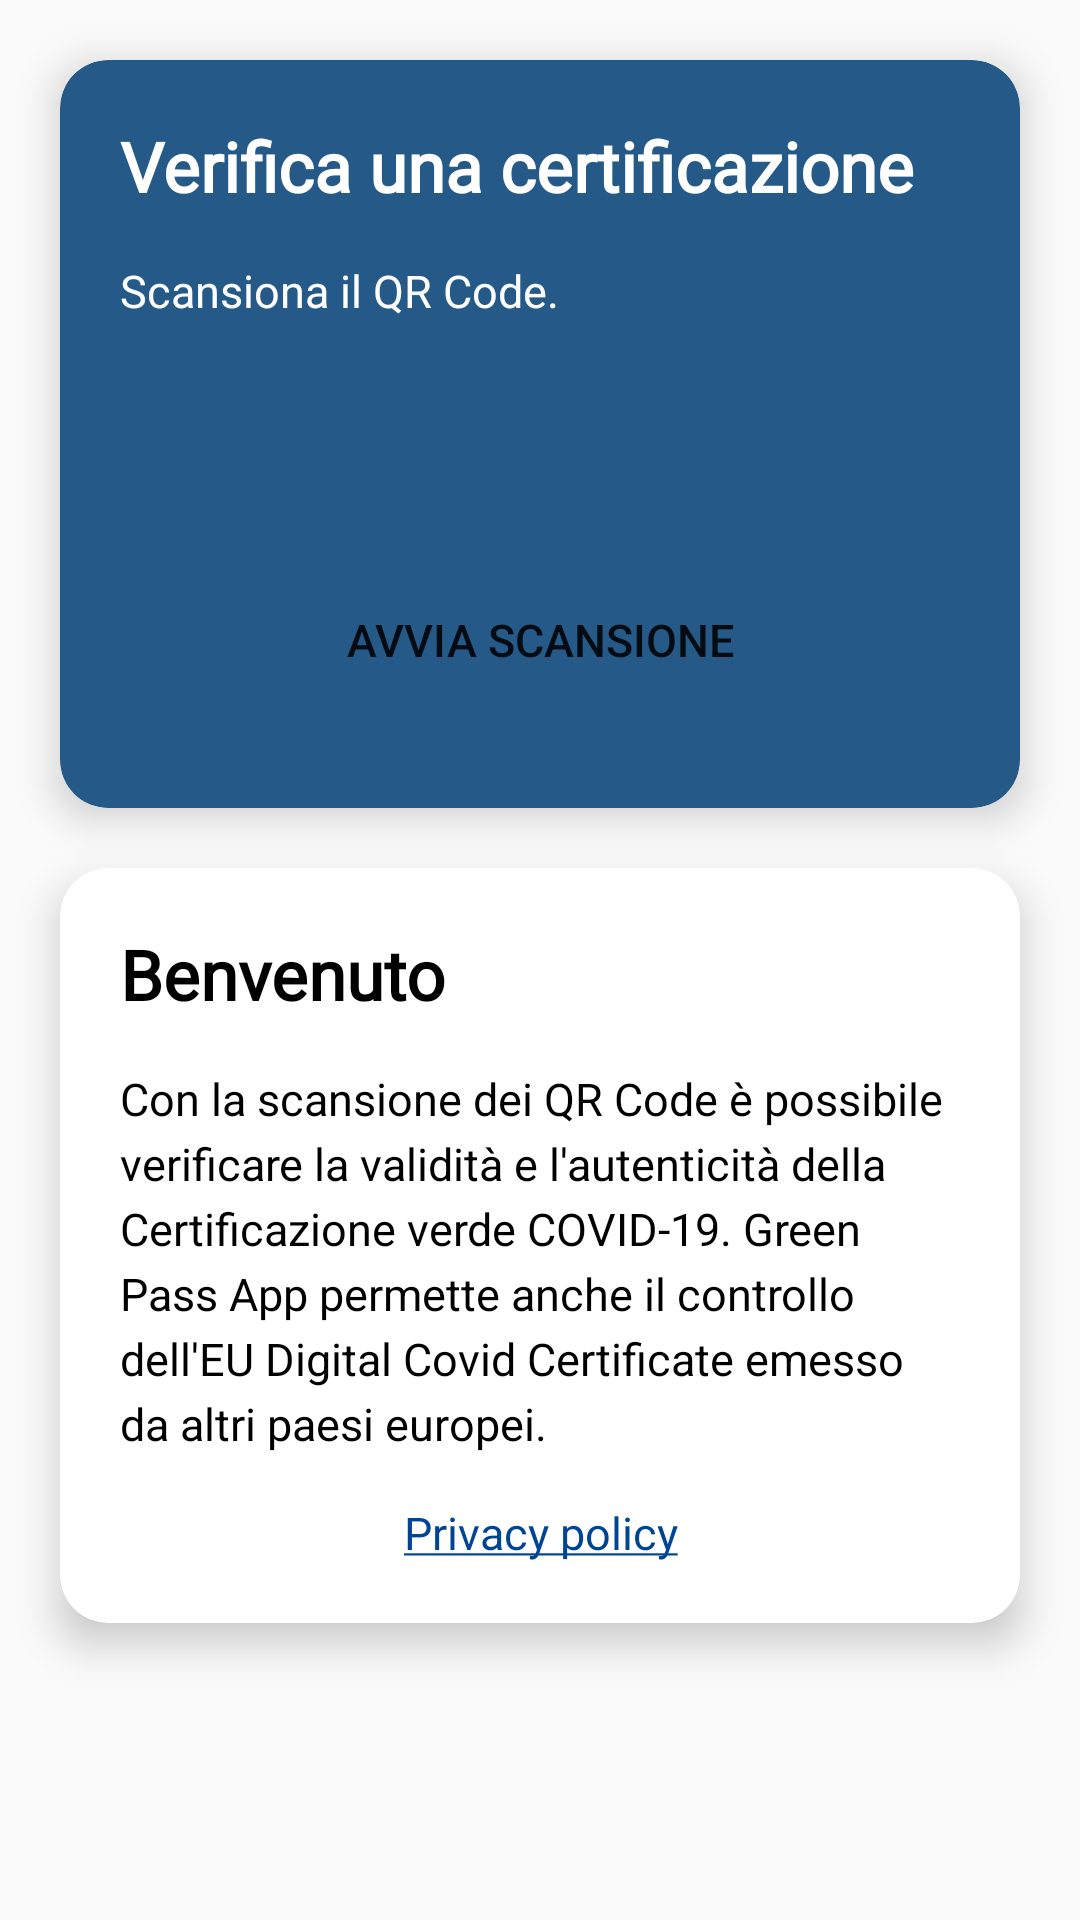

This screen was rendered from an Android layout file. Write that file and the resources it references.
<!-- AndroidManifest.xml: application theme AppTheme -->
<!-- res/layout/activity_first.xml -->
<?xml version="1.0" encoding="utf-8"?>
<androidx.constraintlayout.widget.ConstraintLayout xmlns:android="http://schemas.android.com/apk/res/android"
    xmlns:app="http://schemas.android.com/apk/res-auto"
    xmlns:tools="http://schemas.android.com/tools"
    android:layout_width="match_parent"
    android:layout_height="match_parent">

    <ScrollView
        android:layout_width="match_parent"
        android:layout_height="0dp"
        android:clipToPadding="false"
        android:fillViewport="true"
        app:layout_constraintBottom_toTopOf="@+id/date_last_sync_text"
        app:layout_constraintTop_toTopOf="parent"
        app:layout_constraintVertical_bias="0.0"
        tools:layout_editor_absoluteX="0dp">

        <androidx.constraintlayout.widget.ConstraintLayout
            android:layout_width="match_parent"
            android:layout_height="wrap_content">

            <TextView
                android:id="@+id/scanText"
                style="@style/H1"
                android:visibility="gone"
                android:layout_width="wrap_content"
                android:layout_height="wrap_content"
                android:layout_marginTop="@dimen/margin_40dp"
                android:fontFamily="@font/titilliumweb_bold"
                android:text="@string/scan_green_pass"
                android:textSize="32sp"
                app:layout_constraintStart_toStartOf="@+id/guidelineStart"
                app:layout_constraintTop_toTopOf="parent" />

            <androidx.cardview.widget.CardView
                android:id="@+id/firstCard"
                android:layout_width="0dp"
                android:layout_height="wrap_content"
                android:layout_marginTop="@dimen/margin_20dp"
                app:cardBackgroundColor="@color/blue_dark"
                app:cardCornerRadius="@dimen/radius_16dp"
                app:cardElevation="8dp"
                app:cardPreventCornerOverlap="false"
                app:layout_constraintEnd_toEndOf="@+id/guidelineEnd"
                app:layout_constraintStart_toStartOf="@+id/guidelineStart"
                app:layout_constraintTop_toBottomOf="@+id/scanText">

                <androidx.constraintlayout.widget.ConstraintLayout
                    android:layout_width="match_parent"
                    android:layout_height="wrap_content"
                    android:paddingStart="@dimen/padding_20dp"
                    android:paddingTop="@dimen/margin_20dp"
                    android:paddingEnd="@dimen/padding_20dp"
                    android:paddingBottom="@dimen/padding_30dp">

                    <TextView
                        android:id="@+id/controlCertificate"
                        style="@style/H2.Bold"
                        android:layout_width="wrap_content"
                        android:layout_height="wrap_content"
                        android:fontFamily="@font/titiliumfont"
                        android:text="@string/controlCertificate"
                        android:textSize="23sp"
                        app:layout_constraintStart_toStartOf="parent"
                        app:layout_constraintTop_toTopOf="parent" />

                    <TextView
                        android:id="@+id/scanQrCodeText"
                        style="@style/H3"
                        android:layout_width="wrap_content"
                        android:layout_height="wrap_content"
                        android:layout_marginTop="@dimen/margin_16dp"
                        android:text="@string/scanQrCertificate"
                        android:textSize="15sp"
                        app:layout_constraintStart_toStartOf="parent"
                        app:layout_constraintTop_toBottomOf="@+id/controlCertificate" />

                    <Button
                        android:id="@+id/qrButton"
                        android:layout_width="wrap_content"
                        android:layout_height="wrap_content"
                        android:layout_marginTop="@dimen/margin_80dp"
                        android:background="@drawable/background_rounded_white"
                        android:drawableStart="@drawable/ic_qr_code"
                        android:drawablePadding="@dimen/padding_10dp"
                        android:padding="@dimen/padding_16dp"
                        android:paddingStart="@dimen/padding_20dp"
                        android:paddingEnd="@dimen/padding_20dp"
                        android:text="@string/scanQr"
                        android:textSize="15sp"
                        app:layout_constraintEnd_toEndOf="parent"
                        app:layout_constraintStart_toStartOf="parent"
                        app:layout_constraintTop_toBottomOf="@+id/scanQrCodeText" />

                </androidx.constraintlayout.widget.ConstraintLayout>

            </androidx.cardview.widget.CardView>

            <androidx.cardview.widget.CardView
                android:id="@+id/card_welcome"
                android:layout_width="0dp"
                android:layout_height="wrap_content"
                android:layout_marginTop="@dimen/margin_20dp"
                app:cardBackgroundColor="@color/white"
                app:cardCornerRadius="@dimen/radius_16dp"
                app:cardElevation="8dp"
                app:layout_constraintEnd_toEndOf="@+id/guidelineEnd"
                app:layout_constraintStart_toStartOf="@+id/guidelineStart"
                app:layout_constraintTop_toBottomOf="@+id/firstCard">

                <androidx.constraintlayout.widget.ConstraintLayout
                    android:layout_width="match_parent"
                    android:layout_height="wrap_content"
                    android:padding="@dimen/padding_20dp">

                    <TextView
                        android:id="@+id/welcomeText"
                        style="@style/H2.Black.Bold"
                        android:layout_width="wrap_content"
                        android:layout_height="wrap_content"
                        android:fontFamily="@font/titiliumfont"
                        android:text="@string/welcome"
                        android:textSize="23sp"
                        app:layout_constraintStart_toStartOf="parent"
                        app:layout_constraintTop_toTopOf="parent" />

                    <TextView
                        android:id="@+id/systemDescription"
                        style="@style/H3.Black"
                        android:layout_width="0dp"
                        android:layout_height="wrap_content"
                        android:layout_marginTop="@dimen/margin_16dp"
                        android:text="@string/systemDescription"
                        android:textSize="15sp"
                        app:layout_constraintEnd_toEndOf="parent"
                        app:layout_constraintStart_toStartOf="parent"
                        app:layout_constraintTop_toBottomOf="@+id/welcomeText" />

                    <TextView
                        android:id="@+id/privacyPolicy"
                        style="@style/H3.Black"
                        android:layout_width="0dp"
                        android:layout_height="wrap_content"
                        android:layout_marginTop="@dimen/margin_16dp"
                        android:text="@string/privacyPolicy"
                        android:textSize="15sp"
                        android:textAlignment="center"
                        android:textColor="@color/blue"
                        android:clickable="true"
                        app:layout_constraintEnd_toEndOf="parent"
                        app:layout_constraintStart_toStartOf="parent"
                        app:layout_constraintTop_toBottomOf="@+id/systemDescription" />

                </androidx.constraintlayout.widget.ConstraintLayout>

            </androidx.cardview.widget.CardView>

            <View
                android:layout_width="match_parent"
                android:layout_height="0dp"
                android:layout_marginTop="@dimen/margin_20dp"
                app:layout_constraintStart_toStartOf="@+id/guidelineStart"
                app:layout_constraintTop_toBottomOf="@+id/card_welcome"/>

            <androidx.constraintlayout.widget.Guideline
                android:id="@+id/guidelineStart"
                android:layout_width="wrap_content"
                android:layout_height="wrap_content"
                android:orientation="vertical"
                app:layout_constraintGuide_begin="@dimen/margin_20dp" />

            <androidx.constraintlayout.widget.Guideline
                android:id="@+id/guidelineEnd"
                android:layout_width="wrap_content"
                android:layout_height="wrap_content"
                android:orientation="vertical"
                app:layout_constraintGuide_end="@dimen/margin_20dp" />

        </androidx.constraintlayout.widget.ConstraintLayout>

    </ScrollView>

    <TextView
        android:id="@+id/date_last_sync_text"
        android:layout_width="wrap_content"
        android:layout_height="wrap_content"
        android:layout_marginBottom="5dp"
        android:padding="@dimen/padding_20dp"
        android:textSize="12sp"
        app:layout_constraintBottom_toBottomOf="parent"
        app:layout_constraintEnd_toEndOf="parent"
        app:layout_constraintStart_toStartOf="parent"
        tools:text="Last sync" />

    <TextView
        android:id="@+id/version_text"
        android:layout_width="wrap_content"
        android:layout_height="wrap_content"
        android:padding="@dimen/padding_20dp"
        android:textSize="12sp"
        app:layout_constraintBottom_toBottomOf="parent"
        app:layout_constraintEnd_toEndOf="parent"
        app:layout_constraintHorizontal_bias="0.498"
        app:layout_constraintStart_toStartOf="parent"
        app:layout_constraintTop_toBottomOf="@+id/date_last_sync_text"
        app:layout_constraintVertical_bias="0.7"
        tools:text="Version" />


</androidx.constraintlayout.widget.ConstraintLayout>
<!-- resources referenced by this layout -->
<resources>
  <color name="blue">#004494</color>
  <color name="blue_dark">#255A88</color>
  <color name="white">#FFFFFF</color>
  <dimen name="margin_16dp">16dp</dimen>
  <dimen name="margin_20dp">20dp</dimen>
  <dimen name="margin_40dp">40dp</dimen>
  <dimen name="margin_80dp">80dp</dimen>
  <dimen name="padding_10dp">10dp</dimen>
  <dimen name="padding_16dp">16dp</dimen>
  <dimen name="padding_20dp">20dp</dimen>
  <dimen name="padding_30dp">30dp</dimen>
  <dimen name="radius_16dp">16dp</dimen>
  <string name="controlCertificate">Verifica una certificazione</string>
  <string name="privacyPolicy"><u>Privacy policy</u></string>
  <string name="scanQr">Avvia scansione </string>
  <string name="scanQrCertificate">Scansiona il QR Code. </string>
  <string name="scan_green_pass">Green Pass App</string>
  <string name="systemDescription">Con la scansione dei QR Code è possibile verificare la validità e l\'autenticità della Certificazione verde COVID-19. Green Pass App permette anche il controllo dell\'EU Digital Covid Certificate emesso da altri paesi europei.</string>
  <string name="welcome">Benvenuto</string>
  <style name="H1">
          <item name="android:textSize">26sp</item>
          <item name="android:textStyle">bold</item>
          <item name="android:textColor">@color/black</item>
          <item name="android:lineSpacingExtra">4sp</item>
      </style>
  <style name="H2.Black.Bold">
          <item name="android:textStyle">bold</item>
      </style>
  <style name="H2.Bold">
          <item name="android:textStyle">bold</item>
      </style>
  <style name="H3">
          <item name="android:textSize">16sp</item>
          <item name="android:textColor">@color/white</item>
          <item name="android:lineSpacingExtra">4sp</item>
      </style>
  <style name="H3.Black">
          <item name="android:textColor">@color/black</item>
      </style>
  <style name="AppTheme" parent="Theme.MaterialComponents.Light.NoActionBar.Bridge">
          
          <item name="colorPrimary">@color/blue</item>
          <item name="colorPrimaryDark">@color/blue_dark</item>
          <item name="colorAccent">@color/red</item>
  
          <item name="android:statusBarColor" tools:targetApi="l">?attr/colorPrimaryVariant</item>
          <item name="android:windowFullscreen">true</item>
      </style>
  <color name="black">#000000</color>
  <color name="red">#DA2131</color>
</resources>
